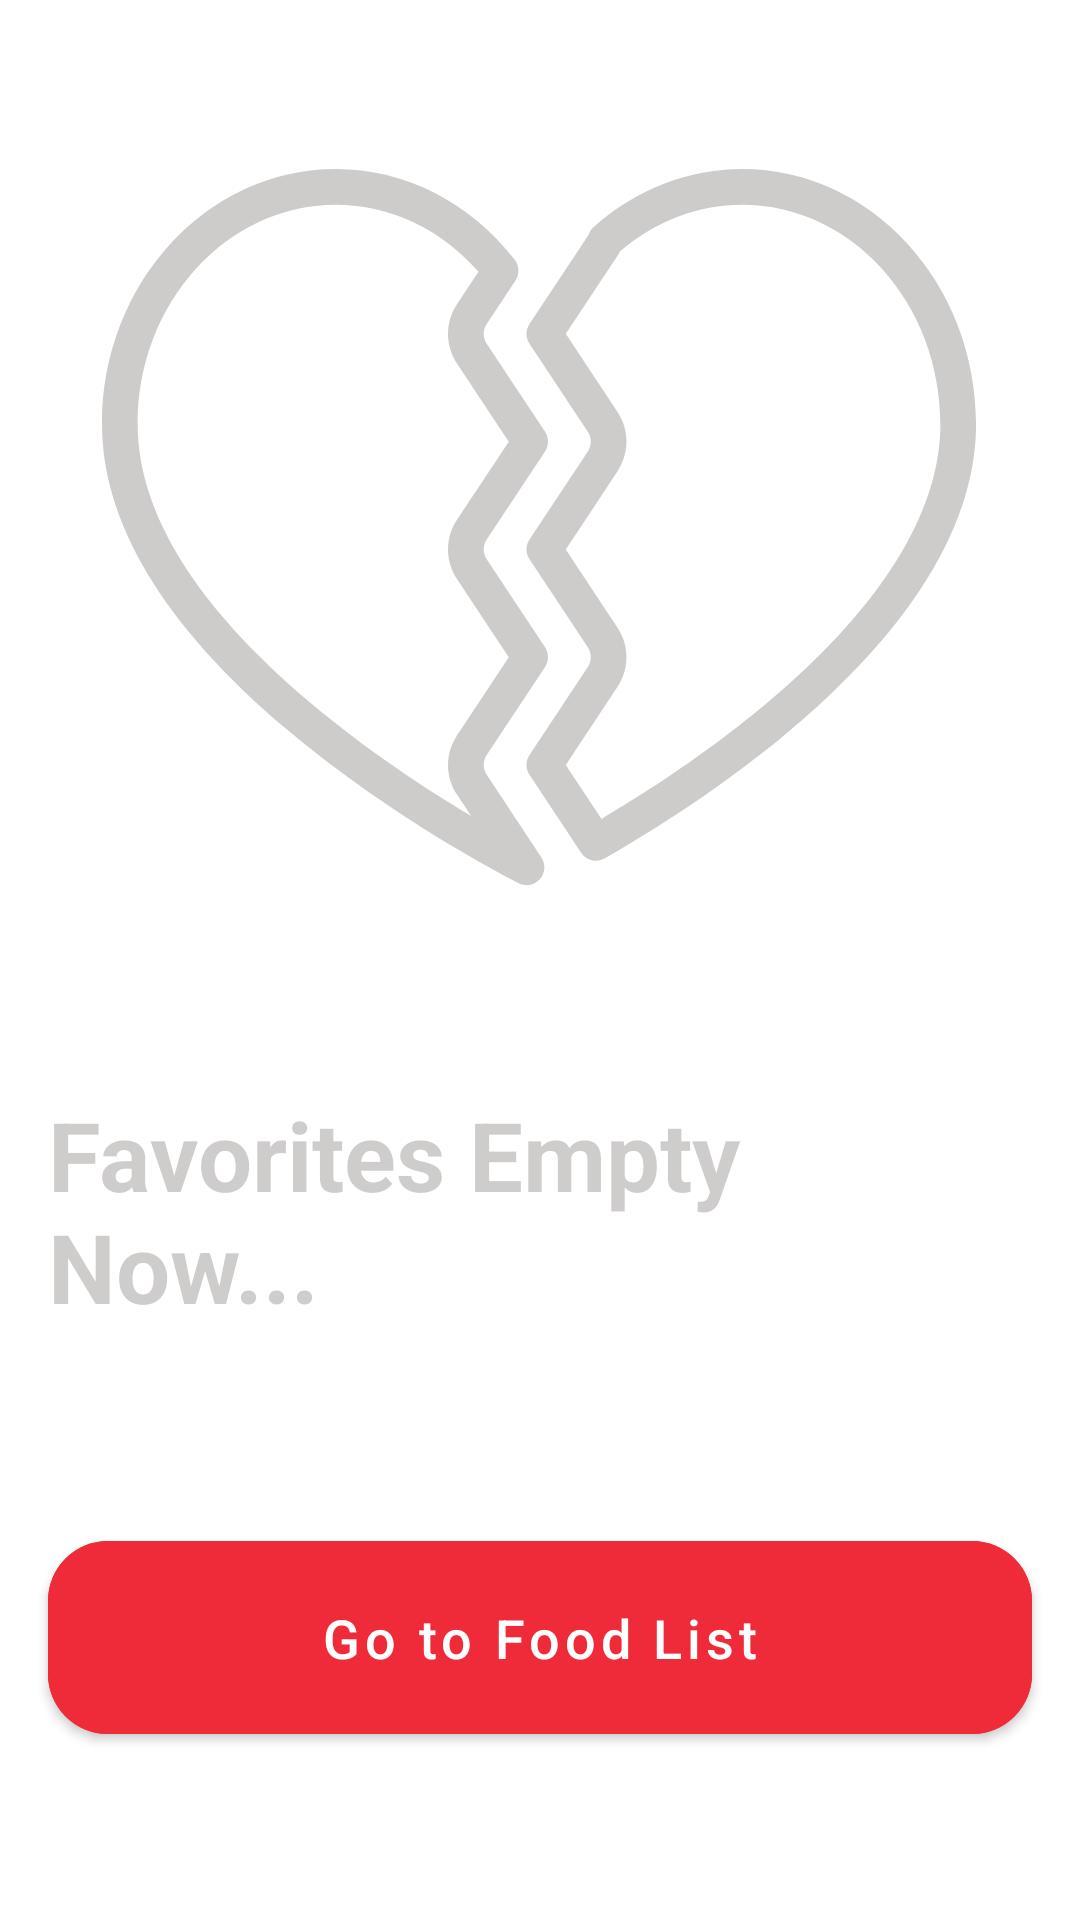

Produce the Android XML layout that renders to this screen, including the resource entries it uses.
<!-- AndroidManifest.xml: application theme Theme.BurgerApp -->
<!-- res/layout/fragment_favorites.xml -->
<?xml version="1.0" encoding="utf-8"?>
<androidx.constraintlayout.widget.ConstraintLayout xmlns:android="http://schemas.android.com/apk/res/android"
    xmlns:app="http://schemas.android.com/apk/res-auto"
    xmlns:tools="http://schemas.android.com/tools"
    android:layout_width="match_parent"
    android:layout_height="match_parent"
    android:paddingHorizontal="16dp"
    android:clipToPadding="false"
    android:clipChildren="false"
    tools:context=".ui.screens.favorites.FavoritesFragment">

    <androidx.recyclerview.widget.RecyclerView
        android:clipToPadding="false"
        android:clipChildren="false"
        android:id="@+id/rv_favorites"
        android:visibility="gone"
        android:layout_width="match_parent"
        android:layout_height="match_parent"
        app:layout_constraintBottom_toBottomOf="parent"
        app:layout_constraintEnd_toEndOf="parent"
        app:layout_constraintStart_toStartOf="parent"
        app:layout_constraintTop_toTopOf="parent" />

    <LinearLayout
        android:id="@+id/empty_container"
        android:layout_width="0dp"
        android:layout_height="wrap_content"
        android:gravity="center"
        android:orientation="vertical"
        app:layout_constraintBottom_toBottomOf="parent"
        app:layout_constraintEnd_toEndOf="parent"
        app:layout_constraintStart_toStartOf="parent"
        app:layout_constraintTop_toTopOf="parent">

        <ImageView
            android:id="@+id/imageView2"
            android:layout_width="wrap_content"
            android:layout_height="wrap_content"
            android:alpha="0.25"
            android:contentDescription="ic_broken"
            android:src="@drawable/ic_hearth_broken" />

        <TextView
            android:id="@+id/textView"
            android:layout_width="wrap_content"
            android:layout_height="wrap_content"
            android:layout_marginTop="68dp"
            android:alpha="0.25"
            android:text="Favorites Empty Now..."
            android:textColor="@color/text_dark"
            android:textSize="32sp"
            android:textStyle="bold" />

        <com.google.android.material.button.MaterialButton
            android:id="@+id/redirect_btn"
            android:layout_width="match_parent"
            android:layout_height="wrap_content"
            android:layout_marginTop="64dp"
            android:layout_weight="1"
            android:backgroundTint="@color/red_navigation"
            android:paddingVertical="20dp"
            android:text="Go to Food List"
            android:textAllCaps="false"
            android:textSize="18sp"
            app:cornerRadius="20dp"
            app:iconGravity="textEnd"
            app:iconPadding="@dimen/margin"
            app:iconSize="24dp"
            app:iconTint="@color/white" />

    </LinearLayout>





</androidx.constraintlayout.widget.ConstraintLayout>
<!-- resources referenced by this layout -->
<resources>
  <color name="red_navigation">#EF2A39</color>
  <color name="text_dark">#3C2F2F</color>
  <color name="white">#FFFFFFFF</color>
  <dimen name="margin">14dp</dimen>
  <!-- drawable ic_hearth_broken: vector/xml drawable (drawable, 2284 chars, omitted) -->
  <style name="Theme.BurgerApp" parent="Base.Theme.BurgerApp" />
  <style name="Base.Theme.BurgerApp" parent="Theme.MaterialComponents.Light.DarkActionBar">
          <item name="windowActionBar">false</item>
          <item name="windowNoTitle">true</item>
  
          <item name="android:windowContentTransitions">true</item>
          
          
      </style>
</resources>
